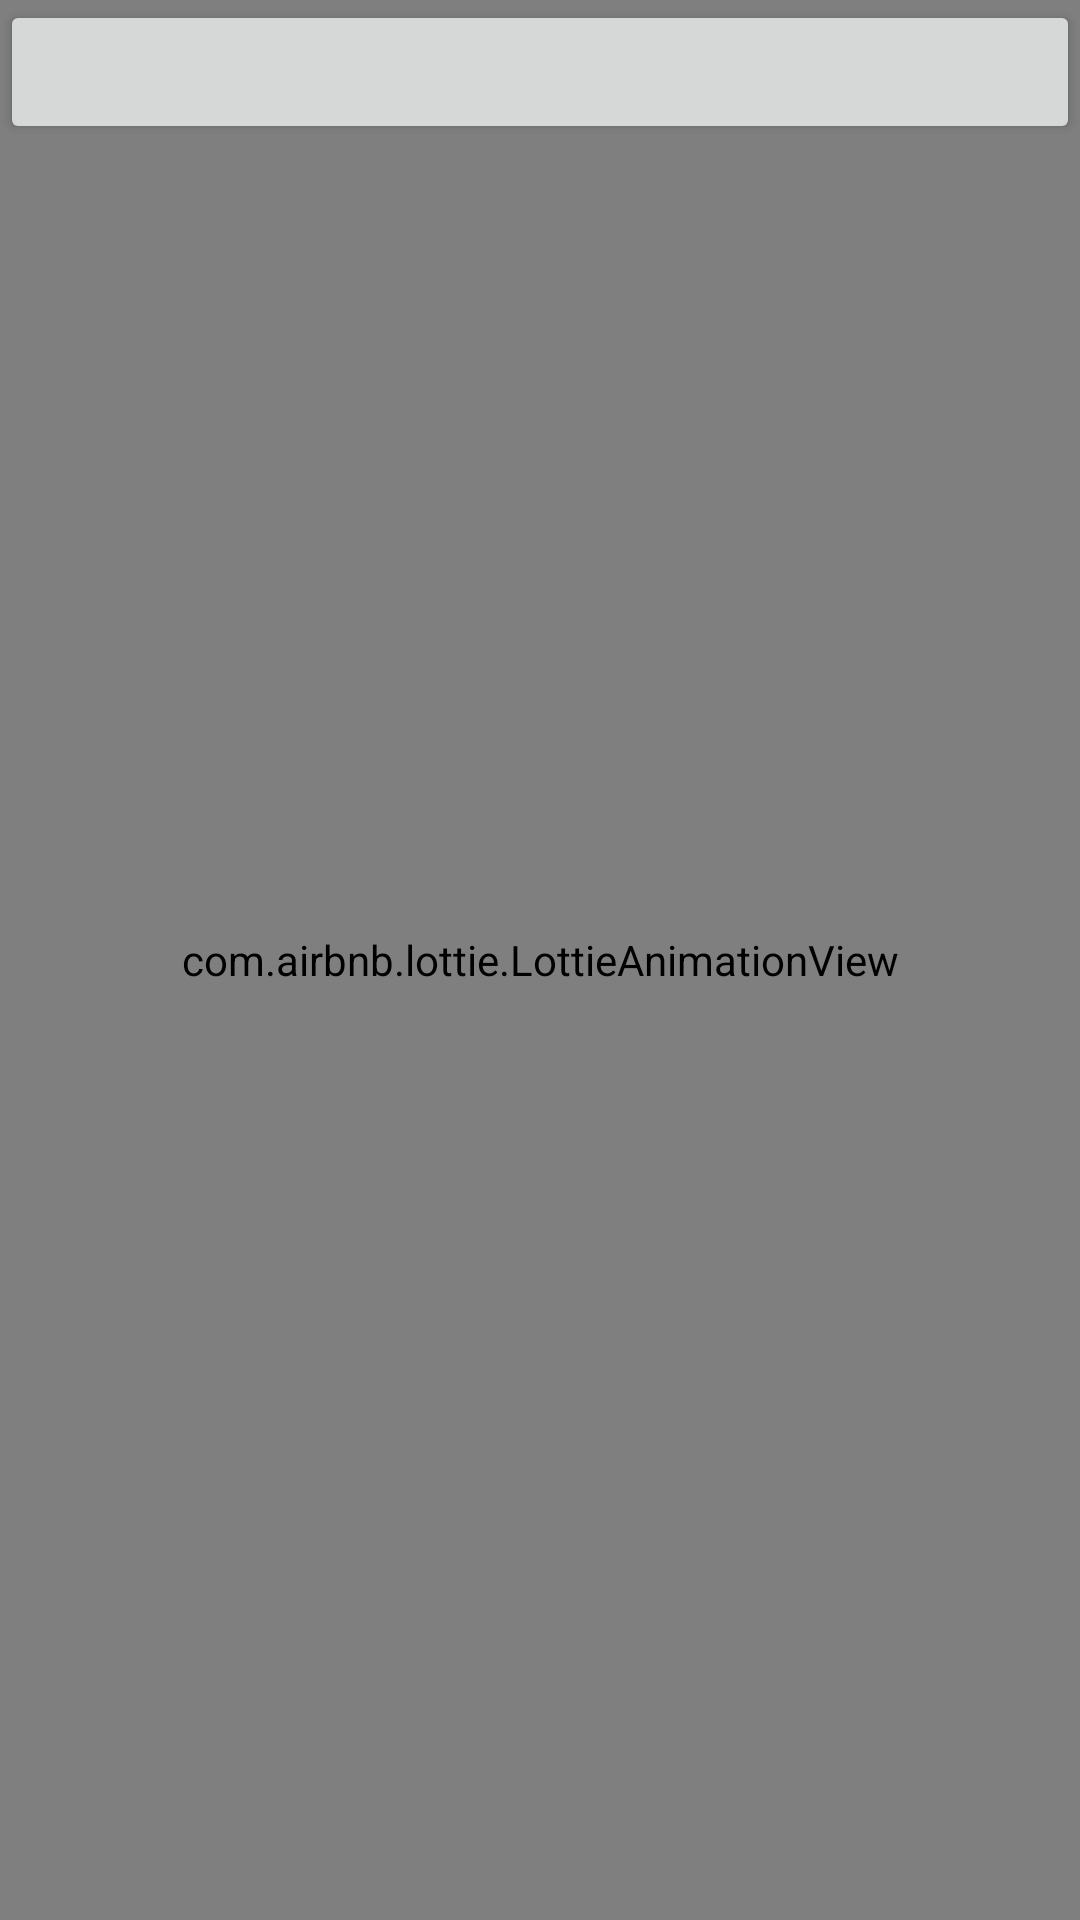

This screen was rendered from an Android layout file. Write that file and the resources it references.
<!-- AndroidManifest.xml: application theme Theme.GlideTest -->
<!-- res/layout/activity_horizontal_r_v.xml -->
<?xml version="1.0" encoding="utf-8"?>
<FrameLayout xmlns:android="http://schemas.android.com/apk/res/android"
    xmlns:app="http://schemas.android.com/apk/res-auto"
    xmlns:tools="http://schemas.android.com/tools"
    android:layout_width="match_parent"
    android:layout_height="match_parent"
    android:orientation="vertical"
    tools:context=".Activity.HorizontalRVActivity">

    <androidx.recyclerview.widget.RecyclerView
        android:id="@+id/rv"
        android:layout_width="match_parent"
        android:layout_height="match_parent"
        android:orientation="horizontal" />

    <com.airbnb.lottie.LottieAnimationView
        android:id="@+id/animation_view"
        android:layout_width="match_parent"
        android:layout_height="match_parent"
        app:lottie_rawRes="@raw/lf30_editor_srnoycvf" />
    <Button
        android:id="@+id/btn"
        android:layout_width="match_parent"
        android:layout_height="wrap_content"/>

</FrameLayout>
<!-- resources referenced by this layout -->
<resources>
  <style name="Theme.GlideTest" parent="Theme.AppCompat.Light.NoActionBar">
          
          <item name="colorPrimary">@color/purple_500</item>
          <item name="colorPrimaryVariant">@color/purple_700</item>
          <item name="colorOnPrimary">@color/white</item>
          
          <item name="colorSecondary">@color/teal_200</item>
          <item name="colorSecondaryVariant">@color/teal_700</item>
          <item name="colorOnSecondary">@color/black</item>
          
          
      </style>
  <!-- not gathered from this repository: default colours our renderer supplied (Android Studio template values) -->
  <color name="purple_500">#FF6200EE</color>
  <color name="purple_700">#FF3700B3</color>
  <color name="teal_200">#FF03DAC5</color>
  <color name="teal_700">#FF018786</color>
  <color name="black">#FF000000</color>
  <color name="white">#FFFFFFFF</color>
</resources>
